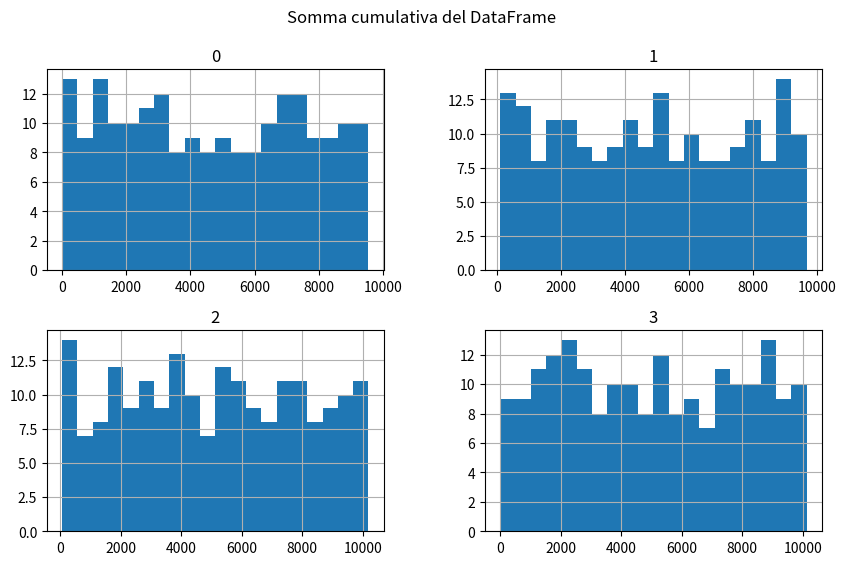

This figure's Python source:
import numpy as np
import pandas as pd
from matplotlib import pyplot as plt

ds = np.random.randint(0, 100, (200, 4))
df = pd.DataFrame(ds)

print(df)

sommacumulativa = df.cumsum()
sommacumulativa.hist(bins=20, figsize=(10, 6))
plt.suptitle("Somma cumulativa del DataFrame")
plt.show()
